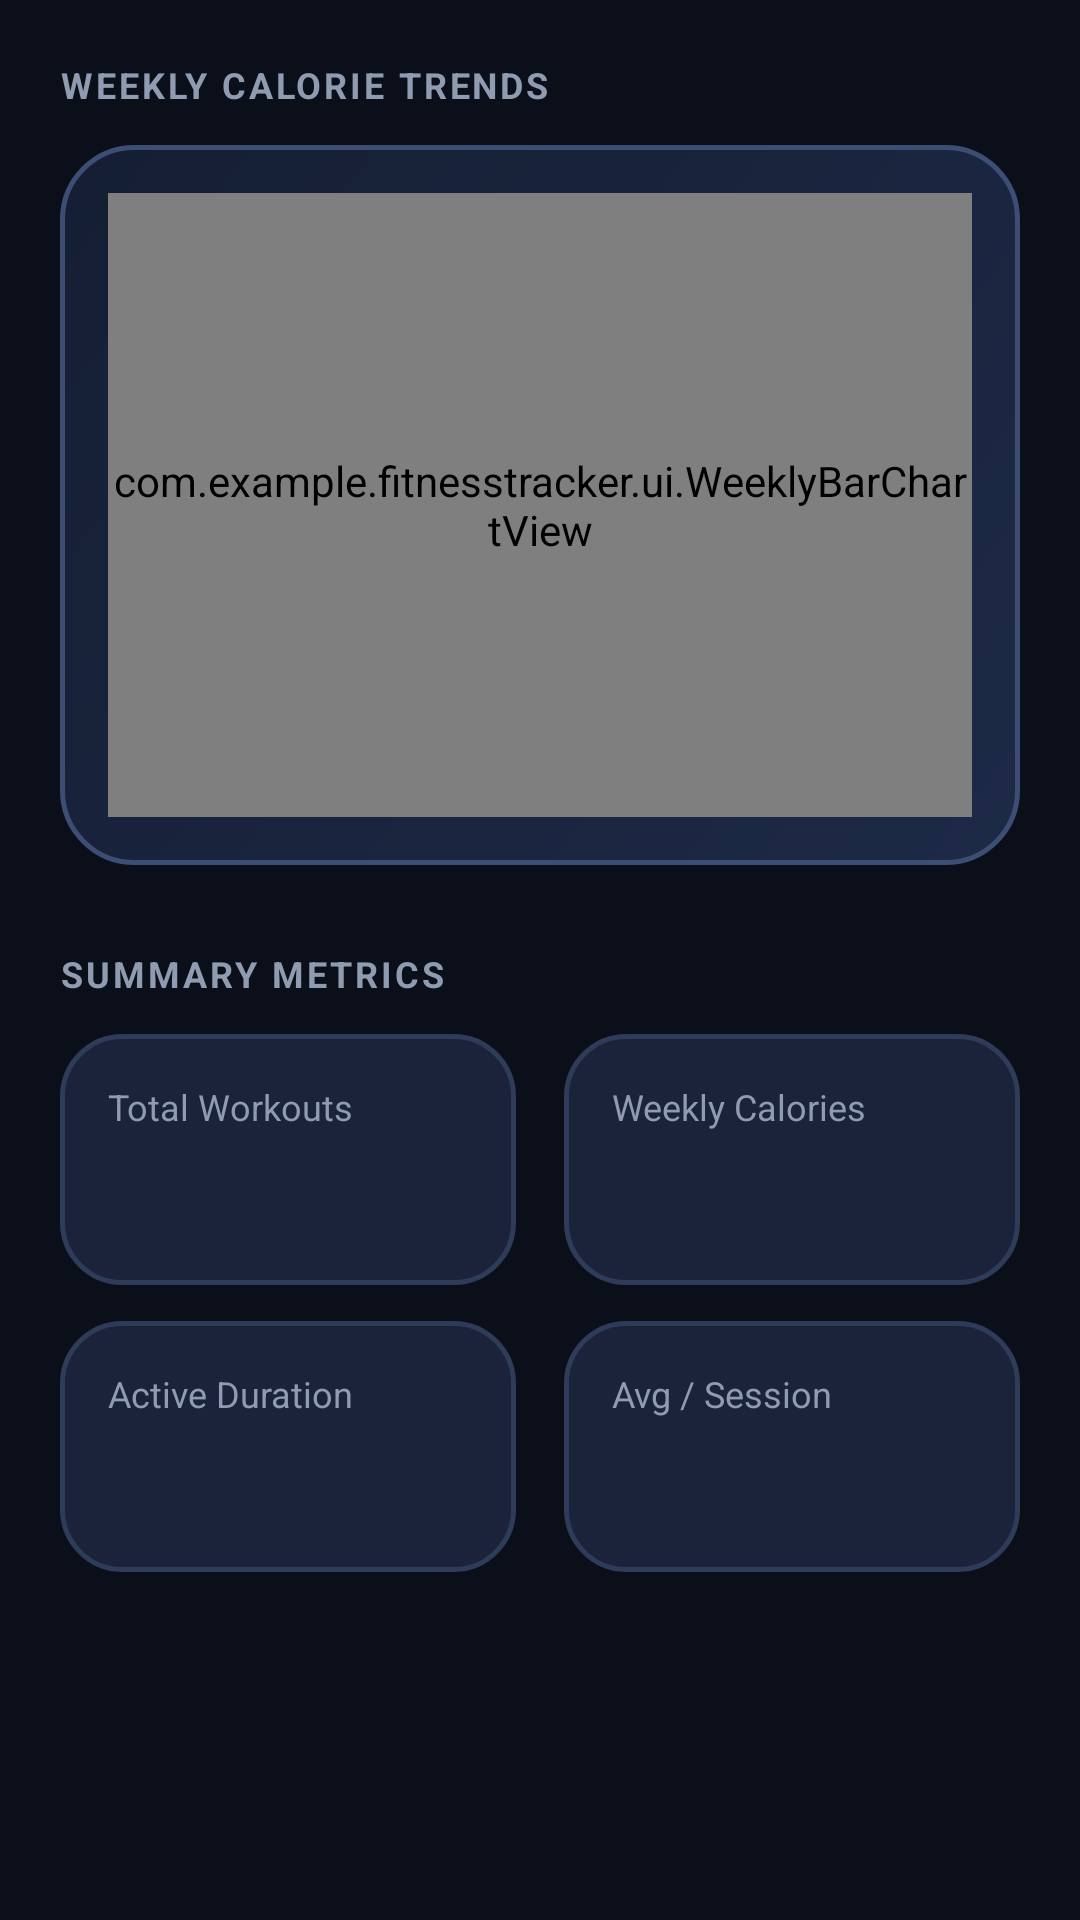

Layout XML and referenced resources for this Android screen:
<!-- AndroidManifest.xml: application theme Theme.FitnessTracker -->
<!-- res/layout/fragment_analytics.xml -->
<?xml version="1.0" encoding="utf-8"?>
<androidx.core.widget.NestedScrollView xmlns:android="http://schemas.android.com/apk/res/android"
    xmlns:app="http://schemas.android.com/apk/res-auto"
    xmlns:tools="http://schemas.android.com/tools"
    android:layout_width="match_parent"
    android:layout_height="match_parent"
    android:background="@color/bg_dark"
    android:fillViewport="true">

    <LinearLayout
        android:layout_width="match_parent"
        android:layout_height="wrap_content"
        android:orientation="vertical"
        android:padding="20dp">

        <TextView
            android:layout_width="wrap_content"
            android:layout_height="wrap_content"
            android:text="WEEKLY CALORIE TRENDS"
            android:textColor="@color/text_secondary"
            android:textSize="12sp"
            android:textStyle="bold"
            android:letterSpacing="0.08" />

        
        <LinearLayout
            android:layout_width="match_parent"
            android:layout_height="240dp"
            android:layout_marginTop="12dp"
            android:background="@drawable/bg_glass_card_hero"
            android:orientation="vertical"
            android:padding="16dp">

            <com.example.fitnesstracker.ui.WeeklyBarChartView
                android:id="@+id/weekly_chart_view"
                android:layout_width="match_parent"
                android:layout_height="match_parent" />
        </LinearLayout>

        
        <TextView
            android:layout_width="wrap_content"
            android:layout_height="wrap_content"
            android:layout_marginTop="28dp"
            android:text="SUMMARY METRICS"
            android:textColor="@color/text_secondary"
            android:textSize="12sp"
            android:textStyle="bold"
            android:letterSpacing="0.08" />

        
        <LinearLayout
            android:layout_width="match_parent"
            android:layout_height="wrap_content"
            android:layout_marginTop="12dp"
            android:orientation="horizontal">

            <LinearLayout
                android:layout_width="0dp"
                android:layout_height="wrap_content"
                android:layout_marginEnd="8dp"
                android:layout_weight="1"
                android:background="@drawable/bg_glass_card"
                android:orientation="vertical"
                android:padding="16dp">

                <TextView
                    android:layout_width="wrap_content"
                    android:layout_height="wrap_content"
                    android:text="Total Workouts"
                    android:textColor="@color/text_secondary"
                    android:textSize="12sp" />

                <TextView
                    android:id="@+id/tv_stat_total_workouts"
                    android:layout_width="wrap_content"
                    android:layout_height="wrap_content"
                    android:layout_marginTop="6dp"
                    android:textColor="@color/neon_emerald"
                    android:textSize="22sp"
                    android:textStyle="bold"
                    tools:text="14" />
            </LinearLayout>

            <LinearLayout
                android:layout_width="0dp"
                android:layout_height="wrap_content"
                android:layout_marginStart="8dp"
                android:layout_weight="1"
                android:background="@drawable/bg_glass_card"
                android:orientation="vertical"
                android:padding="16dp">

                <TextView
                    android:layout_width="wrap_content"
                    android:layout_height="wrap_content"
                    android:text="Weekly Calories"
                    android:textColor="@color/text_secondary"
                    android:textSize="12sp" />

                <TextView
                    android:id="@+id/tv_stat_weekly_calories"
                    android:layout_width="wrap_content"
                    android:layout_height="wrap_content"
                    android:layout_marginTop="6dp"
                    android:textColor="@color/neon_orange"
                    android:textSize="22sp"
                    android:textStyle="bold"
                    tools:text="4,850" />
            </LinearLayout>
        </LinearLayout>

        <LinearLayout
            android:layout_width="match_parent"
            android:layout_height="wrap_content"
            android:layout_marginTop="12dp"
            android:orientation="horizontal">

            <LinearLayout
                android:layout_width="0dp"
                android:layout_height="wrap_content"
                android:layout_marginEnd="8dp"
                android:layout_weight="1"
                android:background="@drawable/bg_glass_card"
                android:orientation="vertical"
                android:padding="16dp">

                <TextView
                    android:layout_width="wrap_content"
                    android:layout_height="wrap_content"
                    android:text="Active Duration"
                    android:textColor="@color/text_secondary"
                    android:textSize="12sp" />

                <TextView
                    android:id="@+id/tv_stat_total_duration"
                    android:layout_width="wrap_content"
                    android:layout_height="wrap_content"
                    android:layout_marginTop="6dp"
                    android:textColor="@color/neon_cyan"
                    android:textSize="22sp"
                    android:textStyle="bold"
                    tools:text="5.2 hrs" />
            </LinearLayout>

            <LinearLayout
                android:layout_width="0dp"
                android:layout_height="wrap_content"
                android:layout_marginStart="8dp"
                android:layout_weight="1"
                android:background="@drawable/bg_glass_card"
                android:orientation="vertical"
                android:padding="16dp">

                <TextView
                    android:layout_width="wrap_content"
                    android:layout_height="wrap_content"
                    android:text="Avg / Session"
                    android:textColor="@color/text_secondary"
                    android:textSize="12sp" />

                <TextView
                    android:id="@+id/tv_stat_avg_calories"
                    android:layout_width="wrap_content"
                    android:layout_height="wrap_content"
                    android:layout_marginTop="6dp"
                    android:textColor="@color/neon_purple"
                    android:textSize="22sp"
                    android:textStyle="bold"
                    tools:text="346 kcal" />
            </LinearLayout>
        </LinearLayout>

    </LinearLayout>

</androidx.core.widget.NestedScrollView>
<!-- resources referenced by this layout -->
<resources>
  <color name="bg_dark">#0B0F19</color>
  <color name="neon_cyan">#00E5FF</color>
  <color name="neon_emerald">#00E676</color>
  <color name="neon_orange">#FF9100</color>
  <color name="neon_purple">#7C4DFF</color>
  <color name="text_secondary">#8E9BB0</color>
  <!-- drawable bg_glass_card (drawable) -->
  <?xml version="1.0" encoding="utf-8"?>
  <shape xmlns:android="http://schemas.android.com/apk/res/android"
      android:shape="rectangle">
      <solid android:color="#1A233A" />
      <corners android:radius="20dp" />
      <stroke
          android:width="1.5dp"
          android:color="#2E3B59" />
  </shape>
  <!-- drawable bg_glass_card_hero (drawable) -->
  <?xml version="1.0" encoding="utf-8"?>
  <shape xmlns:android="http://schemas.android.com/apk/res/android"
      android:shape="rectangle">
      <gradient
          android:angle="135"
          android:endColor="#151E33"
          android:startColor="#1D2A47"
          android:type="linear" />
      <corners android:radius="24dp" />
      <stroke
          android:width="1.5dp"
          android:color="#3D4E75" />
  </shape>
  <style name="Theme.FitnessTracker" parent="Base.Theme.FitnessTracker" />
  <style name="Base.Theme.FitnessTracker" parent="Theme.Material3.DayNight.NoActionBar">
          <item name="android:statusBarColor">@color/bg_dark</item>
          <item name="android:navigationBarColor">@color/bg_dark</item>
          <item name="android:windowBackground">@color/bg_dark</item>
          <item name="colorPrimary">@color/neon_emerald</item>
          <item name="colorSecondary">@color/neon_cyan</item>
          <item name="colorSurface">@color/glass_surface</item>
      </style>
  <color name="glass_surface">#161F33</color>
</resources>
